Run: headless pygame with SDL's dummy video driver; simulated clock (each Clock.tick advances the game by its frame time, no real sleeping); random seed 0; keys injected as events and as key.get_pressed() state; mouse plan: one left click at the window centre at the start of phase 2, then a move to the lower-right quarter at the start of phase 3.
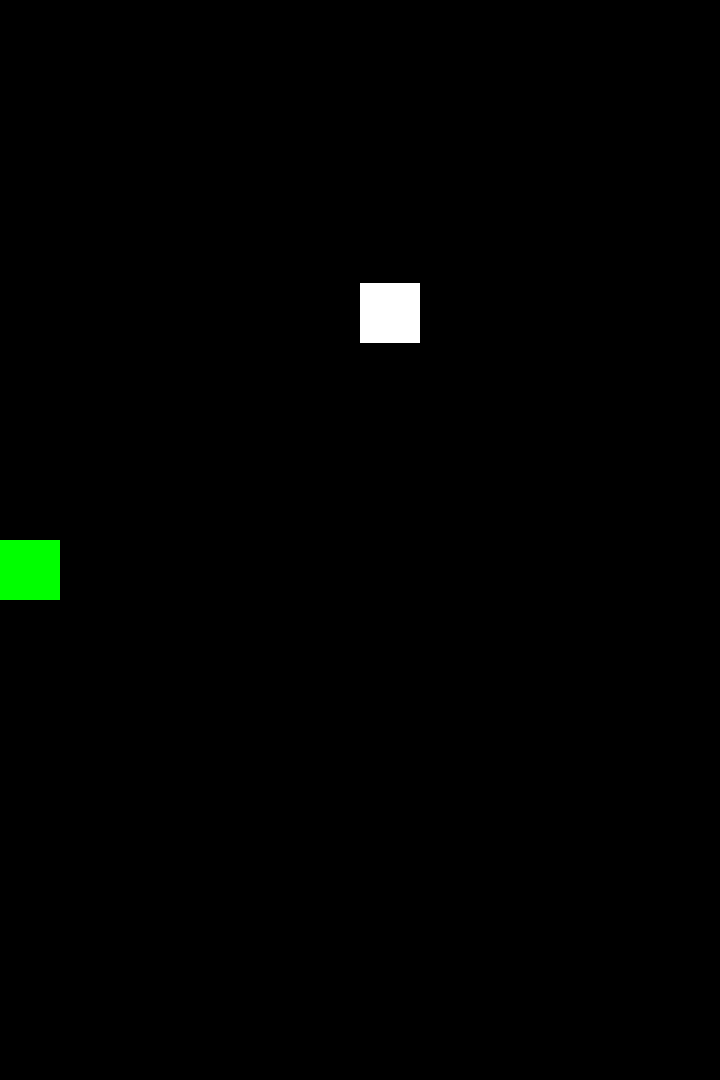
Frame 1 of 4 · flips 1–60 · no input
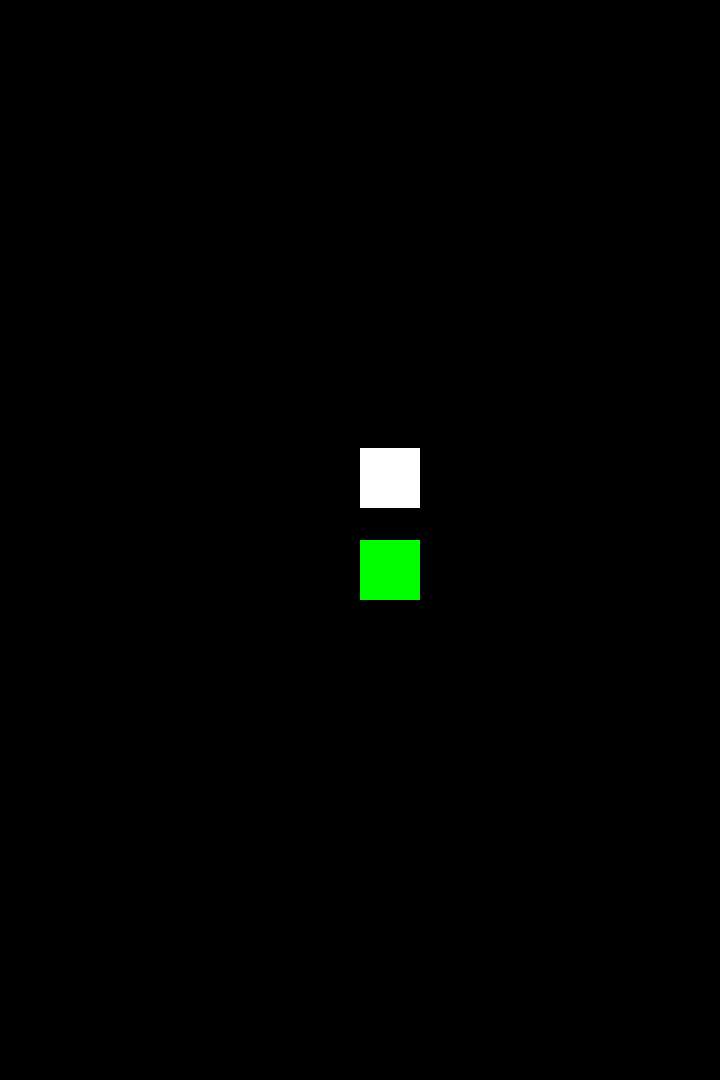
Frame 2 of 4 · flips 61–180 · clicked the window centre · tapped SPACE, RETURN · held RIGHT (→), D
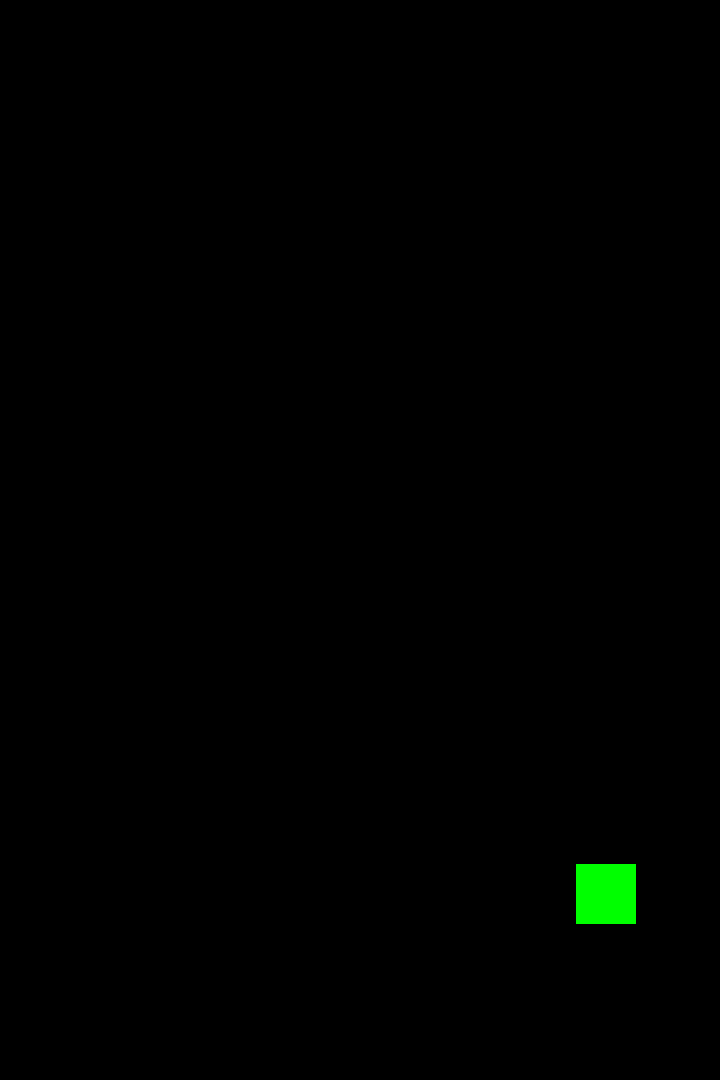
Frame 3 of 4 · flips 181–300 · moved the mouse to the lower-right quarter · held DOWN (↓), S
Frame 4 of 4 · flips 301–420 · held LEFT (←), A, UP (↑), W · screen unchanged from frame 3, image omitted

The pygame program that drew these frames:

import pygame
#------------------------------------------------------------------------
# CONSTANTS

SCRNWIDTH = 720
SCRNHEIGHT = 1080
#------------------------------------------------------------------------
class Striker():

    def __init__(self, pos=(0,0), radius=60):
        self.pos = pos
        self.radius = radius
        self.color = pygame.Color(0,255,0)
        self._rect = pygame.Rect(0, 0, self.radius, self.radius)
    def update(self,surface):
        x,y = pygame.mouse.get_pos()
        x =  min(x,SCRNWIDTH-self.radius)
        y = max(min(y,SCRNHEIGHT-self.radius),SCRNHEIGHT//2)

        self.vel_x = x - self._rect.x
        self.vel_y = y - self._rect.y

        self._rect.update(x,y,self._rect.width, self._rect.height)
        self.draw(surface)  


    def draw(self,surface):
        pygame.draw.rect(surface, self.color, self._rect)

#------------------------------------------------------------------------
class Ball():

    def __init__(self, pos=(0,0), radius=60):
        self.pos = pos
        self.radius = radius
        self.color = pygame.Color(255,255,255)
        self._rect = pygame.Rect(0, 0, self.radius, self.radius)
        self.vel_rect = pygame.Rect(0, 0, self.radius, self.radius)
        self.pos_x,self.pos_y = self.pos
        self.vel_x = 0.0
        self.vel_y = 0.0
        self._hit = False
        self._wallhit = False

    def update(self,surface,dt):
        #Update Position
        self.vel_y += (dt*0.01)
        self.pos_x += self.vel_x
        self.pos_y += self.vel_y

        self._rect.update(self.pos_x,self.pos_y,self.radius, self.radius)
        self.draw(surface) 

    def ball_striker_collision(self,striker):
        self.vel_rect = pygame.Rect(self.pos_x-15, 
                               self.pos_y + self.vel_y*2, 
                               self.radius*1.5, self.radius)
        if self.vel_rect.colliderect(striker._rect):
            if self._hit == False:
                if abs(striker.vel_y) > 10:
                    self.vel_x = striker.vel_x
                else:
                    self.vel_x = (self._rect.x - striker._rect.x)//5
                if striker.vel_y < -10:
                    self.vel_y = striker.vel_y
                else:
                    self.vel_y *= -.7
                self._hit = True
        else:
            self._hit = False
    def wall_collision(self):
        if self._wallhit == False:
            if self._rect.y <= 0 + self.radius and self.vel_y < 0:
                self.vel_y *= -.7
            if (self._rect.x <= 0 + self.radius-self.vel_x 
                or self._rect.x+self.vel_x  >= SCRNWIDTH - self.radius):
                self.vel_x *= -.7
            self._wallhit = True
        else:
            self._wallhit = False

    def draw(self,surface):
       # pygame.draw.rect(surface, pygame.Color(144,144,144), self.vel_rect)
        pygame.draw.rect(surface, self.color, self._rect)

#------------------------------------------------------------------------        
def main():

    pygame.init()
    pygame.display.set_caption("Breakout:Force")
    pygame.mouse.set_visible(False)
    clock= pygame.time.Clock()
    
    #VALUES
    dt = 0.0
    resolution =(SCRNWIDTH,SCRNHEIGHT)
    black = pygame.Color(0,0,0)

    #OBJECTS
    screen= pygame.display.set_mode(resolution)
    striker = Striker()
    ball = Ball((SCRNWIDTH//2,0))
    running = True
    while running:
        #QUIT DETECTION
        for event in pygame.event.get():
            if event.type == pygame.QUIT:
                running = False   
        screen.fill(black)      
        striker.update(screen)
        ball.update(screen,dt)    
        ball.ball_striker_collision(striker)   
        ball.wall_collision()
        pygame.display.flip()
        dt = clock.tick(60)
    pygame.quit()


if __name__ == "__main__":
    main()
